Run: headless pygame with SDL's dummy video driver; simulated clock (each Clock.tick advances the game by its frame time, no real sleeping); random seed 0; keys injected as events and as key.get_pressed() state; no mouse input.
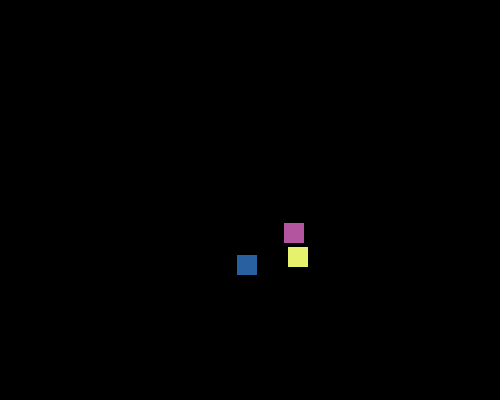
Frame 1 of 2 · flips 1–60 · no input
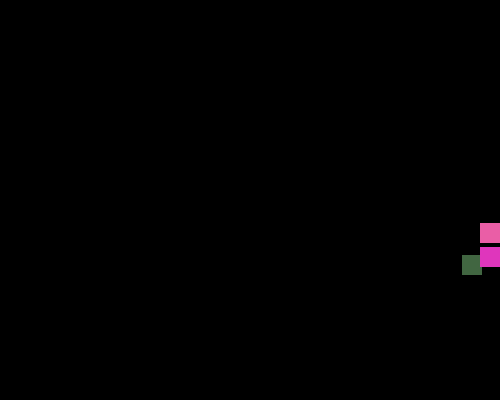
Frame 2 of 2 · flips 61–180 · tapped SPACE, RETURN · held RIGHT (→), D

The pygame program that drew these frames:

import pygame
import random as rand

# https://nerdparadise.com/programming

pygame.init()
fps = 60
spawnPadding = 40
screenX = 500
screenY = 400
screen = pygame.display.set_mode((screenX, screenY))
clock = pygame.time.Clock()
done = False

players = list()


class player():

    def __init__(self, sizeX=20, sizeY=20, keyUp=pygame.K_UP, keyDown=pygame.K_DOWN, keyL=pygame.K_LEFT, keyR=pygame.K_RIGHT):
        self.name = self.genName()
        self.sizeX = sizeX
        self.sizeY = sizeY
        self.keyUp = keyUp
        self.keyDown = keyDown
        self.keyL = keyL
        self.keyR = keyR
        self.X = self._getRandomPosX()
        self.Y = self._getRandomPosY()
        self.speed = 5
        self.alive = True
        self.setColor()

    def genName(self):
        return "p"+str(len(players))

    def setColor(self):
        min = 30
        self.color = (rand.randint(min, 255), rand.randint(
            min, 255), rand.randint(min, 255))  # (255, 100, 0) (0, 128, 255)

    def setRect(self, rect):
        self.rect = rect

    def _getRandomPosX(self):
        return rand.randint(spawnPadding, screenX-spawnPadding)

    def _getRandomPosY(self):
        return rand.randint(spawnPadding, screenY-spawnPadding)

    def checkPlayersBounds(self):

        if self.X + self.sizeX > screenX:
            self.X = screenX - self.sizeX
        if self.X < 0:
            self.X = 0
        if self.Y + self.sizeY > screenY:
            self.Y = screenY - self.sizeY
        if self.Y < 0:
            self.Y = 0


players.append(player(20, 20, pygame.K_UP, pygame.K_DOWN,pygame.K_LEFT, pygame.K_RIGHT))
players.append(player(20, 20, pygame.K_w, pygame.K_s, pygame.K_a, pygame.K_d))
players.append(player(20, 20, pygame.K_w, pygame.K_s, pygame.K_a, pygame.K_d))

for e in players:
    print(e.name)

while not done:
    for event in pygame.event.get():
        if event.type == pygame.QUIT:
            done = True
        if event.type == pygame.KEYDOWN and event.key == pygame.K_SPACE:
            for p in players:
                p.setColor()

    pressed = pygame.key.get_pressed()

    screen.fill((0, 0, 0))

    for p in players:
        if not p.alive:
            p.setRect(pygame.draw.rect(screen, p.color,
                                       pygame.Rect(p.X, p.Y, p.sizeX, p.sizeY)))
            continue

        if pressed[p.keyUp]:
            p.Y -= p.speed
        if pressed[p.keyDown]:
            p.Y += p.speed
        if pressed[p.keyL]:
            p.X -= p.speed
        if pressed[p.keyR]:
            p.X += p.speed

        p.checkPlayersBounds()
        p.setRect(pygame.draw.rect(screen, p.color,
                                   pygame.Rect(p.X, p.Y, p.sizeX, p.sizeY)))

    for p in players:
        if not p.alive:
            continue
        for pp in players:
            if p.name == pp.name:
                continue
            if pygame.sprite.collide_rect(p, pp):
                p.alive = False
                pp.alive = False

    allDead = False
    for p in players:
        if not p.alive:
            allDead = True
        else:
            allDead = False
            break
    if allDead:
        done = True

    pygame.display.flip()
    clock.tick(fps)
